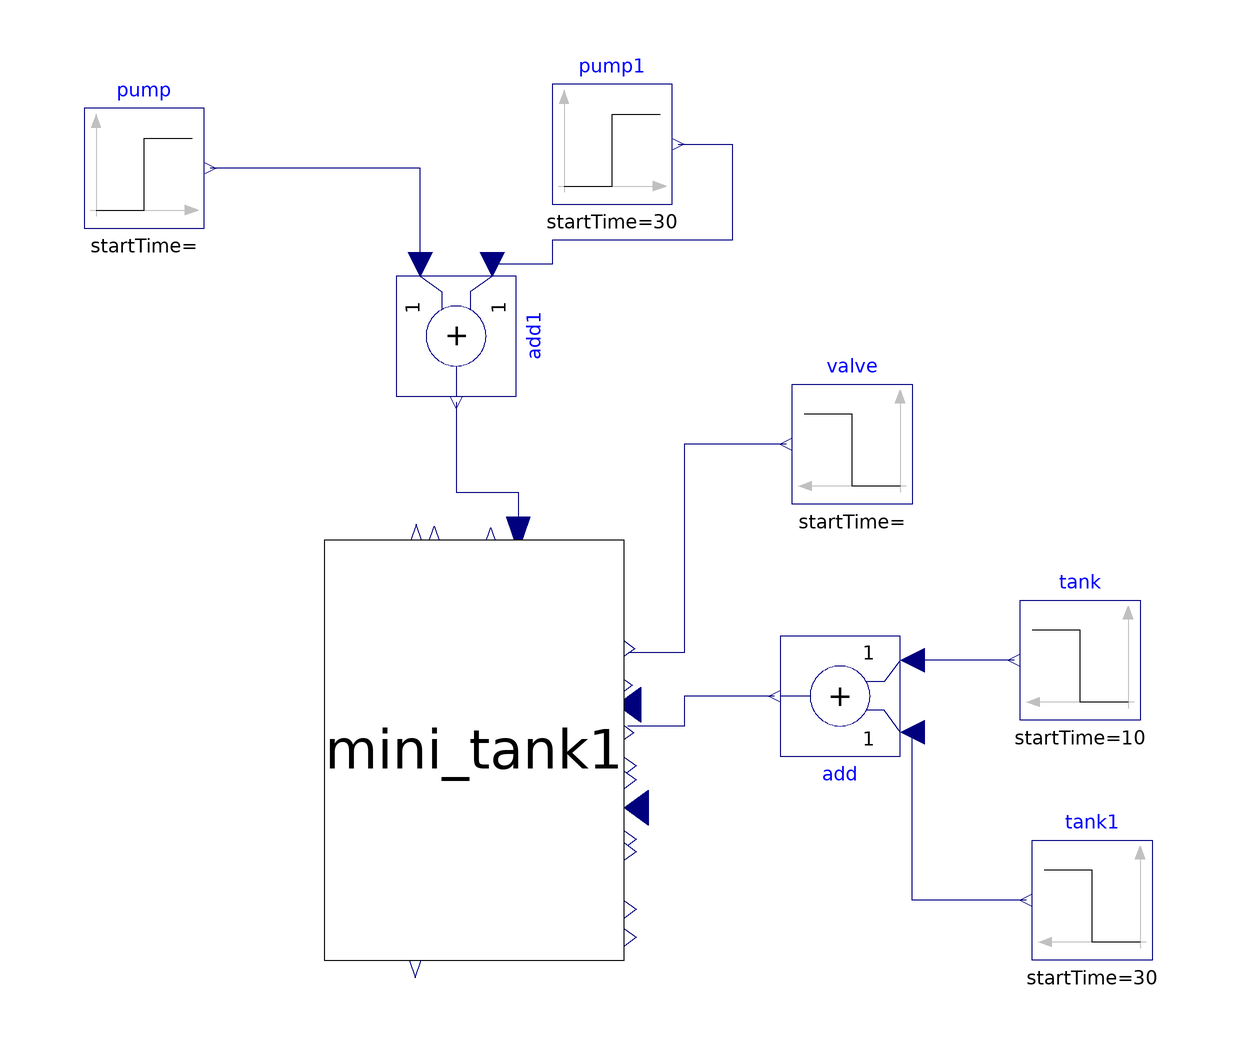

This picture is the connection diagram that the Modelica source below describes through its graphical annotations.

model wrapper_mini_tank
  Modelica.Blocks.Sources.Step pump(height=1)
    annotation (Placement(transformation(extent={{-84,74},{-64,94}})));
  Modelica.Blocks.Sources.Step valve(height=2)
    annotation (Placement(transformation(extent={{54,28},{34,48}})));
  Modelica.Blocks.Sources.Step tank(height=0.2, startTime=10)
    annotation (Placement(transformation(extent={{92,-8},{72,12}})));
  Modelica.Blocks.Math.Add add
    annotation (Placement(transformation(extent={{52,6},{32,-14}})));
  Modelica.Blocks.Sources.Step tank1(height=-0.4, startTime=30)
    annotation (Placement(transformation(extent={{94,-48},{74,-28}})));
  Modelica.Blocks.Math.Add add1 annotation (Placement(transformation(
        extent={{10,10},{-10,-10}},
        rotation=90,
        origin={-22,56})));
  Modelica.Blocks.Sources.Step pump1(height=-0.5, startTime=30)
    annotation (Placement(transformation(extent={{-6,78},{14,98}})));
  mini_tank mini_tank1
    annotation (Placement(transformation(extent={{-44,-48},{6,22}})));
equation
  connect(tank.y, add.u2)
    annotation (Line(points={{71,2},{54,2}},               color={0,0,127}));
  connect(tank1.y, add.u1)
    annotation (Line(points={{73,-38},{54,-38},{54,-10}},color={0,0,127}));
  connect(add1.u2, pump.y)
    annotation (Line(points={{-28,68},{-28,84},{-63,84}}, color={0,0,127}));
  connect(pump1.y, add1.u1) annotation (Line(points={{15,88},{24,88},{24,72},{
          -6,72},{-6,68},{-16,68}}, color={0,0,127}));
  connect(add1.y, mini_tank1.w_p_4) annotation (Line(points={{-22,45},{-22,30},
          {-11.6,30},{-11.6,22.6}}, color={0,0,127}));
  connect(add.y, mini_tank1.w_v_7) annotation (Line(points={{31,-4},{16,-4},{16,
          -9},{6.6,-9}}, color={0,0,127}));
  connect(valve.y, mini_tank1.w_v_5) annotation (Line(points={{33,38},{16,38},{
          16,3.2},{6.8,3.2}}, color={0,0,127}));
  annotation (
    Icon(coordinateSystem(preserveAspectRatio=false)),
    Diagram(coordinateSystem(preserveAspectRatio=false)),
    uses(mini_tank(version="1"), Modelica(version="4.0.0"),
      mini_tank_abs(version="1"),
      mini_tank_abs2(version="1")));
end wrapper_mini_tank;